The GitHub repository kk-2m/AnimalClassification-IFOR contains a labelled image folder "infrared_dataset" with 28 categories: acryllium vulturinum, aepyceros melampus, bos taurus, capra aegagrus, cephalophus nigrifrons, crax rubra, paca, dasyprocta punctata, equus quagga, giraffa camelopardalis, leopardus pardalis, african elephant, madoqua guentheri, mazama americana, mazama temama, meleagris ocellata, mitu tuberosum, nasua narica, panthera onca, papio anubis, pecari tajacu, phacochoerus africanus, psophia leucoptera, puma, syncerus caffer, south american tapir, tayassu pecari, urocyon cinereoargenteus. Examples follow, each with its label.

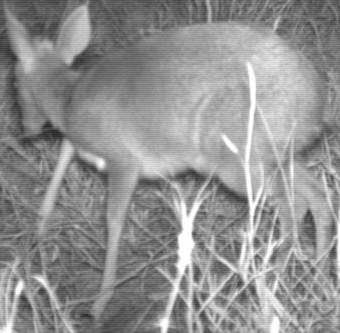
Label: madoqua guentheri

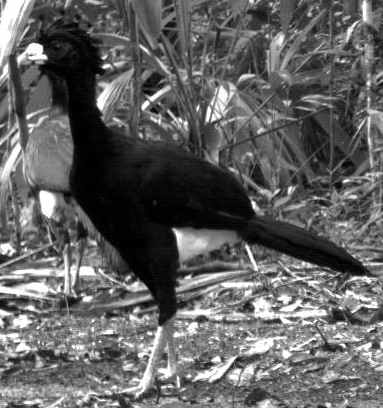
Label: crax rubra

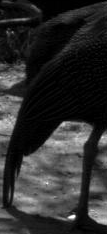
Label: acryllium vulturinum

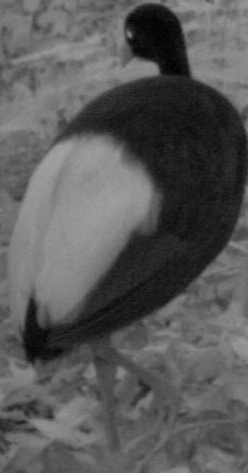
Label: psophia leucoptera

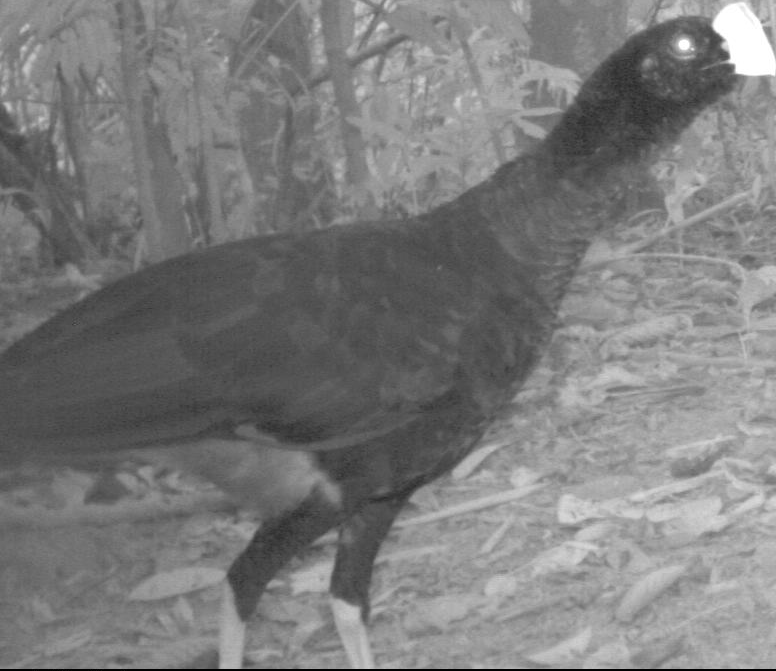
Label: mitu tuberosum

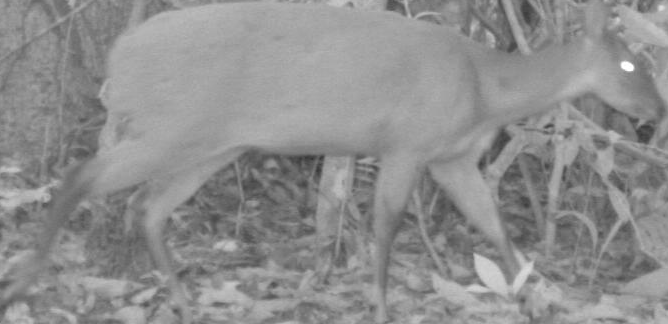
Label: mazama americana
